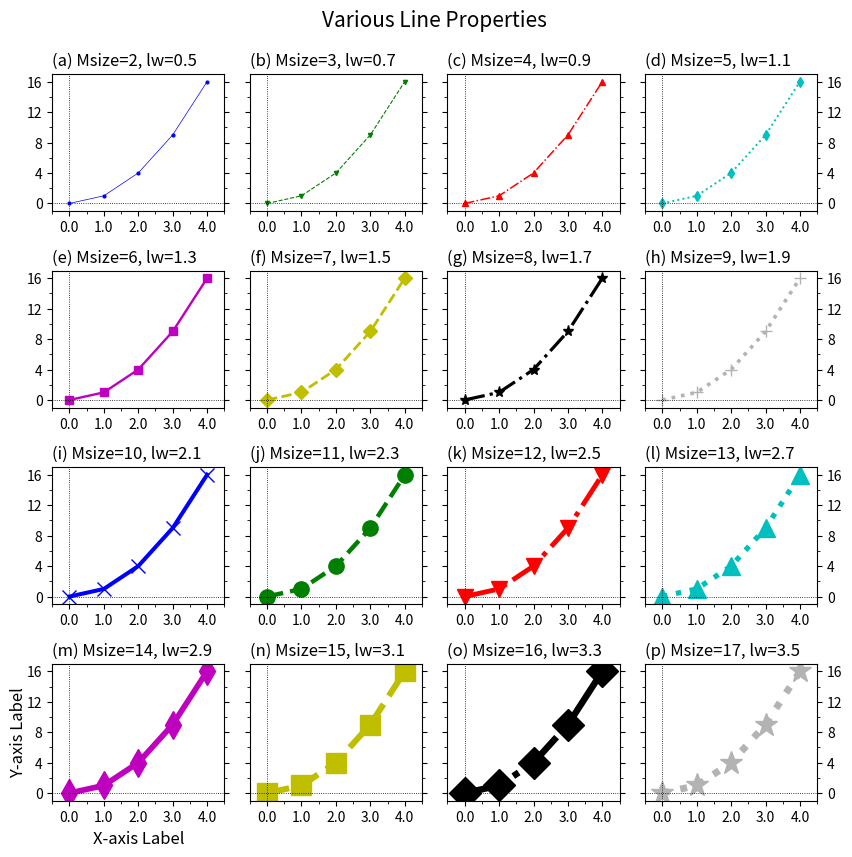

Here is the Python script that generated this plot:
'''
Matplotlib Basic_Lv2(3)
: Change properties of line graph

[redacted]

---
Reference:
https://matplotlib.org/api/_as_gen/matplotlib.axes.Axes.plot.html
'''
import numpy as np
import matplotlib.pyplot as plt
from matplotlib.ticker import AutoMinorLocator, MultipleLocator, FuncFormatter

def plot_common2(ax,subtit='',ytlab=True,ytright=False):
    ax.set_title(subtit,fontsize=12,x=0.,ha='left') #,y=0.9

    ax.set_xlim(-0.5,4.5)
    ax.xaxis.set_major_locator(MultipleLocator(1))   # For Major Ticks
    ax.xaxis.set_minor_locator(AutoMinorLocator(2))   # For minor Ticks
    xt_form=FuncFormatter(lambda x, pos: "{:0.1f}".format(x))
    ax.xaxis.set_major_formatter(xt_form)

    ax.set_ylim(-1,17)
    ax.set_yticks(range(0,17,4))
    ax.yaxis.set_minor_locator(AutoMinorLocator(2))

    if not ytlab:
        ax.set_yticklabels('')

    if ytright:
        ax.yaxis.tick_right()

    ax.yaxis.set_ticks_position('both')

    ax.tick_params(axis='both',labelsize=10)
    ax.axhline(y=0.,color='k',linestyle=':',lw=0.6)
    ax.axvline(x=0.,color='k',ls=':',lw=0.6)


###--- Synthesizing data to be plotted ---###
x = np.arange(5)
y = x**2

#for x1,y1 in zip(x,y):
#    print(x1,y1)
###---

abc='abcdefghijklmnopqr'

##-- Line setting for plot --##
color_names = ['b','g','r','c','m','y','k','0.7'];lcn=len(color_names)
markers = ['o','v','^','d','s','D','*','+','x',];lmk=len(markers)
line_styles = ['-','--','-.',':',];lls=len(line_styles)

### These are working, too ###
#color='salmon'
#color='#FA8072'
#color=(250/255.,128/255.,114/255.)


###--- Plotting Start ---###

##-- Page Setup --##
fig = plt.figure()
fig.set_size_inches(8.5,8.5)    # Physical page size in inches, (lx,ly)

##-- Title for the page --##
suptit="Various Line Properties"
fig.suptitle(suptit,fontsize=15,va='bottom',y=0.975)  #,ha='left',x=0.,stretch='semi-condensed')

nrow, ncol= 4,4

left,right,top,bottom = 0.05,0.95,0.925,0.07
npnx=ncol; gapx=0.03
npny=nrow; gapy=0.07
lpnx= (right-left-(npnx-1)*gapx)/npnx
lpny= (top-bottom-(npny-1)*gapy)/npny

ix=left; iy=top
for i in range(nrow*ncol):
    ##-- Set up an axis --##
    ax1 = fig.add_axes([ix,iy-lpny,lpnx,lpny])  # [left,bottom,width,height]

    ##-- Plot on an axis --##
    props=dict(color=color_names[i%lcn],marker=markers[i%lmk],
            linestyle=line_styles[i%lls],markersize=2+i,linewidth=0.5+i*0.3)
    ax1.plot(x,y,**props)
    ### No Marker: just remove "marker=something"
    ### No Line: add "linestyle='None'"


    ##-- Title for each panel --##
    subtit='({}) Msize={}, lw={:.1f}'.format(abc[i],2+i,0.5+i*0.2)
    #plot_common2(ax,subtit='',ytlab=True,ytright=False)

    if i==ncol*(nrow-1):
        ax1.set_xlabel('X-axis Label',fontsize=12)
        ax1.set_ylabel('Y-axis Label',fontsize=12,rotation=90,labelpad=0)

    if i%ncol==ncol-1:
        plot_common2(ax1,subtit,ytlab=True,ytright=True)
    elif i%ncol!=0:
        plot_common2(ax1,subtit,False)
    else:
        plot_common2(ax1,subtit)

    ix=ix+lpnx+gapx
    if ix+lpnx > 1.0:
       ix=left
       iy=iy-lpny-gapy


##-- Seeing or Saving Pic --##

#- If want to see on screen -#
plt.show()

#- If want to save to file
outdir = "../Pics/"
outfnm = outdir+"N03_line_plot1.png"
print(outfnm)
#fig.savefig(outfnm,dpi=100)   # dpi: pixels per inch
#fig.savefig(outfnm,dpi=100,bbox_inches='tight')   # dpi: pixels per inch

# Defalut: facecolor='w', edgecolor='w', transparent=False
